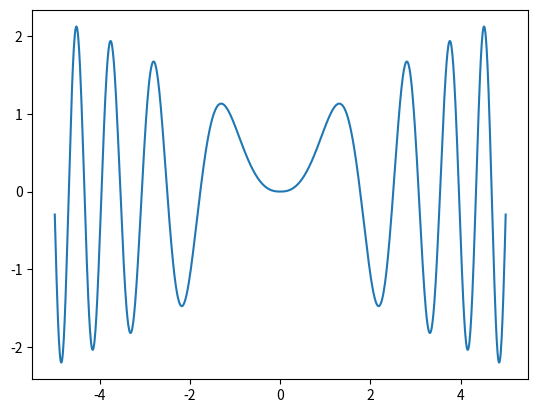

Reproduce this figure in Python.
import numpy as np
import matplotlib.pyplot as plt

x = np.linspace(-5.,5.,1000)
fig, ax = plt.subplots()
ax.plot (x,np. sqrt(np.abs(x))*np.sin(x*x))
plt.show()
